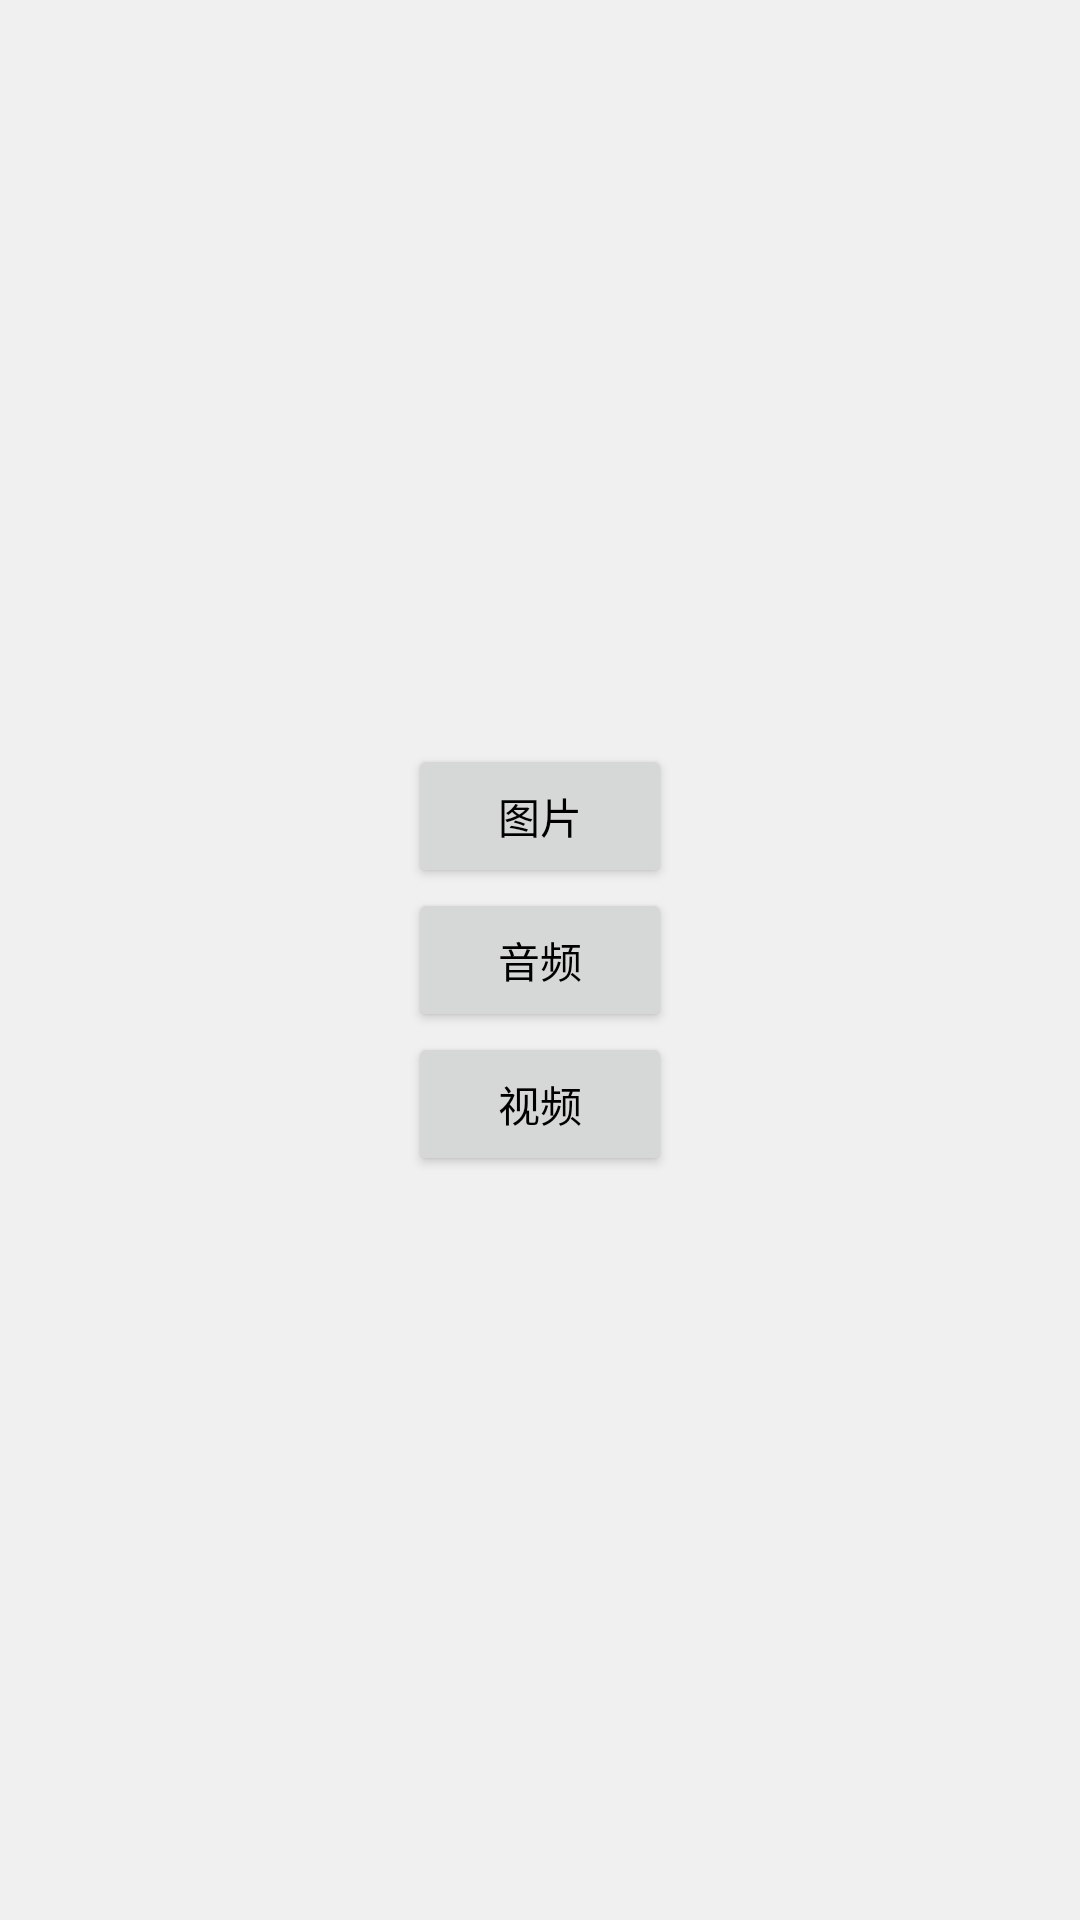

Here is an Android app screen rendered from its layout file. Give the layout XML and the strings, colors and styles it references.
<!-- AndroidManifest.xml: application theme AppTheme -->
<!-- res/layout/activity_main.xml -->
<?xml version="1.0" encoding="utf-8"?>
<LinearLayout xmlns:android="http://schemas.android.com/apk/res/android"
    xmlns:app="http://schemas.android.com/apk/res-auto"
    xmlns:tools="http://schemas.android.com/tools"
    android:layout_width="match_parent"
    android:layout_height="match_parent"
    android:gravity="center"
    android:orientation="vertical"
    android:background="@color/windowBg"
    tools:context="com.jason.media.MainActivity">


    <Button
        android:id="@+id/btn_image"
        android:layout_width="wrap_content"
        android:layout_height="wrap_content"
        android:text="图片"
        android:textColor="@color/black"/>

    <Button
        android:id="@+id/btn_audio"
        android:layout_width="wrap_content"
        android:layout_height="wrap_content"
        android:text="音频"
        android:textColor="@color/black"/>

    <Button
        android:id="@+id/btn_video"
        android:layout_width="wrap_content"
        android:layout_height="wrap_content"
        android:text="视频"
        android:textColor="@color/black"/>

</LinearLayout>
<!-- resources referenced by this layout -->
<resources>
  <color name="black">#000000</color>
  <color name="windowBg">#f0f0f0</color>
  <style name="AppTheme" parent="Theme.AppCompat.Light.NoActionBar">
          
          <item name="colorPrimary">@color/windowBg</item>
          <item name="colorPrimaryDark">@color/windowBg</item>
          <item name="colorAccent">@color/black</item>
      </style>
</resources>
